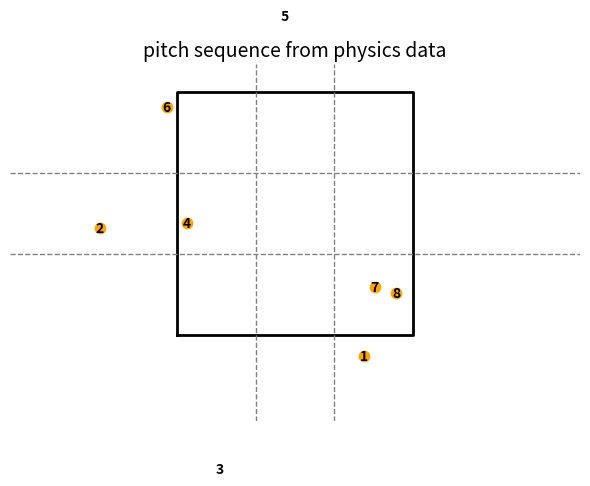

Reproduce this figure in Python.
import matplotlib.pyplot as plt
import numpy as np

# 예시 데이터
data = [{"pitchId":"250522_190439","inn":2,"ballcount":1,"crossPlateX":0.456147,"crossPlateY":0.7083,"topSz":3.305,"bottomSz":1.603,"vy0":-135.073,"vz0":-9.6567,"vx0":8.94903,"z0":6.04566,"y0":50.0,"x0":-2.19054,"ax":-10.9058,"ay":39.8427,"az":-10.3562,"stance":"L"},{"pitchId":"250522_190805","inn":2,"ballcount":2,"crossPlateX":-1.38572,"crossPlateY":0.7083,"topSz":3.305,"bottomSz":1.603,"vy0":-121.389,"vz0":-0.783804,"vx0":3.08395,"z0":6.33268,"y0":50.0,"x0":-2.6206,"ax":-1.0333,"ay":33.3236,"az":-37.8444,"stance":"L"},{"pitchId":"250522_190826","inn":2,"ballcount":3,"crossPlateX":-0.548075,"crossPlateY":0.7083,"topSz":3.305,"bottomSz":1.603,"vy0":-124.892,"vz0":-5.90615,"vx0":7.09015,"z0":6.18715,"y0":50.0,"x0":-2.59601,"ax":-10.5555,"ay":36.359,"az":-32.9795,"stance":"L"},{"pitchId":"250522_190908","inn":2,"ballcount":4,"crossPlateX":-0.768297,"crossPlateY":0.7083,"topSz":3.305,"bottomSz":1.603,"vy0":-125.645,"vz0":-3.1178,"vx0":6.41412,"z0":6.22301,"y0":50.0,"x0":-2.45481,"ax":-11.3586,"ay":35.2147,"az":-28.1468,"stance":"L"},{"pitchId":"250522_191001","inn":2,"ballcount":5,"crossPlateX":-0.088105,"crossPlateY":0.7083,"topSz":3.305,"bottomSz":1.603,"vy0":-136.983,"vz0":-2.85941,"vx0":8.11684,"z0":6.23778,"y0":50.0,"x0":-2.17635,"ax":-13.9288,"ay":43.9051,"az":-16.9663,"stance":"L"},{"pitchId":"250522_191022","inn":2,"ballcount":6,"crossPlateX":-0.911509,"crossPlateY":0.7083,"topSz":3.305,"bottomSz":1.603,"vy0":-125.525,"vz0":-1.63452,"vx0":5.68046,"z0":6.36649,"y0":50.0,"x0":-2.46305,"ax":-9.3905,"ay":34.556,"az":-27.6769,"stance":"L"},{"pitchId":"250522_191046","inn":2,"ballcount":7,"crossPlateX":0.527834,"crossPlateY":0.7083,"topSz":3.305,"bottomSz":1.603,"vy0":-125.544,"vz0":-2.43513,"vx0":8.17932,"z0":6.21974,"y0":50.0,"x0":-2.22097,"ax":-7.59194,"ay":34.7161,"az":-36.3262,"stance":"L"},{"pitchId":"250522_191115","inn":2,"ballcount":8,"crossPlateX":0.677905,"crossPlateY":0.7083,"topSz":3.305,"bottomSz":1.603,"vy0":-137.441,"vz0":-9.52307,"vx0":10.6349,"z0":6.00638,"y0":50.0,"x0":-2.39193,"ax":-13.508,"ay":41.8481,"az":-5.77682,"stance":"L"}]

# y = 0 (홈플레이트)에 도달하는 시간 t 계산
def compute_plate_coordinates(pitch):
    y0, vy0, ay = pitch["y0"], pitch["vy0"], pitch["ay"]
    a = 0.5 * ay
    b = vy0
    c = y0
    t = (-b - np.sqrt(b**2 - 4*a*c)) / (2*a)
    x = pitch["x0"] + pitch["vx0"] * t + 0.5 * pitch["ax"] * t**2
    z = pitch["z0"] + pitch["vz0"] * t + 0.5 * pitch["az"] * t**2
    return x, z

# 계산된 좌표
points = [compute_plate_coordinates(pitch) for pitch in data]

# 스트라이크존 기준
strike_zone_left = -0.83
strike_zone_right = 0.83
strike_zone_top = 3.305
strike_zone_bottom = 1.603
zone_width = (strike_zone_right - strike_zone_left) / 3
zone_height = (strike_zone_top - strike_zone_bottom) / 3

# 시각화
fig, ax = plt.subplots(figsize=(6, 6))

# 스트라이크존 외곽
ax.plot([strike_zone_left, strike_zone_right, strike_zone_right, strike_zone_left, strike_zone_left],
        [strike_zone_bottom, strike_zone_bottom, strike_zone_top, strike_zone_top, strike_zone_bottom],
        color="black", linewidth=2)

# 내부 3x3 구획
for i in range(1, 3):
    ax.axvline(strike_zone_left + i * zone_width, color='gray', linestyle='--', linewidth=1)
    ax.axhline(strike_zone_bottom + i * zone_height, color='gray', linestyle='--', linewidth=1)

# 점 찍기
for i, (x, z) in enumerate(points):
    ax.scatter(x, z, s=100, color='orange', edgecolors='white', linewidth=1.5, zorder=3)
    ax.text(x, z, str(i+1), color='black', ha='center', va='center', fontsize=10, weight='bold')

# 설정
ax.set_xlim(-2, 2)
ax.set_ylim(1.0, 3.5)
ax.set_aspect('equal')
ax.set_title("pitch sequence from physics data", fontsize=14)
ax.axis("off")

plt.tight_layout()
plt.show()